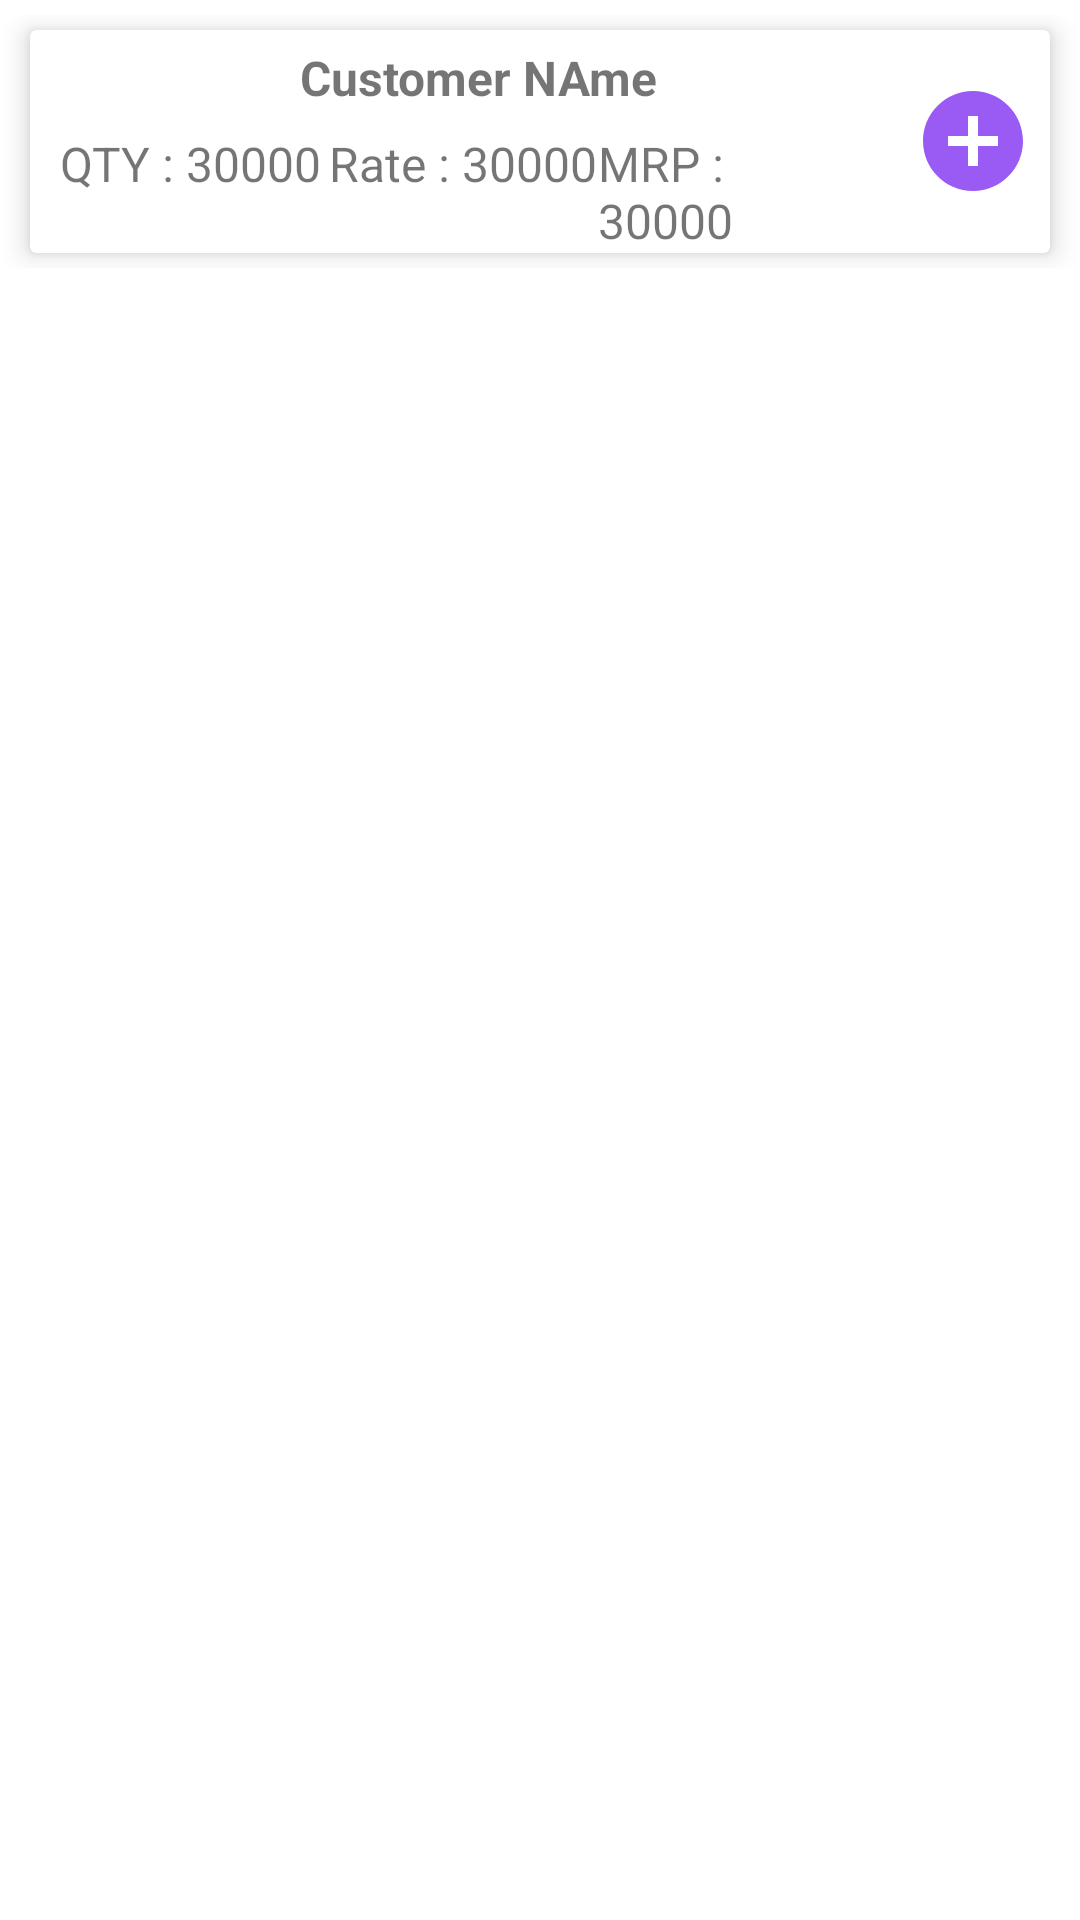

Produce the Android XML layout that renders to this screen, including the resource entries it uses.
<!-- AndroidManifest.xml: application theme Theme.BMS -->
<!-- res/layout/product_discription_layout.xml -->
<?xml version="1.0" encoding="utf-8"?>
<LinearLayout xmlns:android="http://schemas.android.com/apk/res/android"
    xmlns:app="http://schemas.android.com/apk/res-auto"
    xmlns:card_view="http://schemas.android.com/tools"
    android:layout_width="match_parent"
    android:layout_height="wrap_content"
    android:orientation="vertical">

    <LinearLayout
        android:layout_width="match_parent"
        android:layout_height="wrap_content"
        android:layout_marginTop="5dp"
        android:layout_marginBottom="5dp">

        <androidx.cardview.widget.CardView
            android:layout_width="match_parent"
            android:layout_height="wrap_content"
            android:layout_marginStart="10dp"
            android:layout_marginTop="5dp"
            android:layout_marginEnd="10dp"
            android:layout_marginBottom="5dp"
            app:cardElevation="5dp"
            card_view:cardCornerRadius="10dp">

            <LinearLayout
                android:layout_width="match_parent"
                android:layout_height="match_parent"
                android:orientation="horizontal"
                android:weightSum="2">

                <LinearLayout
                    android:layout_width="0dp"
                    android:layout_height="wrap_content"
                    android:layout_weight="1.7"
                    android:orientation="vertical">

                    <LinearLayout
                        android:layout_width="match_parent"
                        android:layout_height="wrap_content"
                        android:layout_gravity="center"
                        android:layout_marginTop="2dp"
                        android:gravity="center"
                        android:orientation="horizontal">

                        <TextView
                            android:id="@+id/product_name"
                            android:layout_width="wrap_content"
                            android:layout_height="wrap_content"
                            android:layout_gravity="center"
                            android:layout_marginStart="10dp"
                            android:layout_marginTop="2dp"
                            android:gravity="center"
                            android:text="Customer NAme"
                            android:textSize="16dp"
                            android:textStyle="bold" />
                    </LinearLayout>

                    <LinearLayout
                        android:layout_width="match_parent"
                        android:layout_height="wrap_content"
                        android:layout_marginStart="10dp"
                        android:layout_marginTop="8dp"
                        android:layout_marginEnd="10dp"
                        android:orientation="horizontal">

                        <TextView
                            android:id="@+id/product_qty"
                            android:layout_width="100dp"
                            android:layout_height="wrap_content"
                            android:layout_weight="1"
                            android:text="QTY : 30000"
                            android:textSize="16dp" />

                        <TextView
                            android:id="@+id/product_rate"
                            android:layout_width="100dp"
                            android:layout_height="wrap_content"
                            android:layout_weight="1"
                            android:text="Rate : 30000"
                            android:textSize="16dp" />

                        <TextView
                            android:id="@+id/product_mrp"
                            android:layout_width="100dp"
                            android:layout_height="wrap_content"
                            android:layout_weight="1"
                            android:text="MRP : 30000"
                            android:textSize="16dp" />
                    </LinearLayout>


                </LinearLayout>

                <LinearLayout
                    android:layout_width="0dp"
                    android:layout_height="wrap_content"
                    android:layout_weight="0.3"
                    android:gravity="center"
                    android:layout_gravity="center"
                    android:visibility="visible">
                    <Button
                        android:id="@+id/button1"
                        android:layout_width="40dp"
                        android:layout_height="40dp"
                        android:layout_gravity="center"
                        android:gravity="center"
                        android:background="@drawable/add_circle"/>
                </LinearLayout>

            </LinearLayout>

        </androidx.cardview.widget.CardView>
    </LinearLayout>
</LinearLayout>
    
    
    
    

    
    
    
    
    
    
    
    
    
    
    
    

    
    
    
    

    
    
    

    
    
    
    

    
    
    
    
    
    

    
    
    
    
    
    

    
    
    
    
    
    
    
    
    
<!-- resources referenced by this layout -->
<resources>
  <!-- drawable add_circle (drawable) -->
  <vector android:alpha="0.65" android:height="24dp"
      android:tint="@color/colorPrimary" android:viewportHeight="24"
      android:viewportWidth="24" android:width="24dp" xmlns:android="http://schemas.android.com/apk/res/android">
      <path android:fillColor="@android:color/white" android:pathData="M12,2C6.48,2 2,6.48 2,12s4.48,10 10,10 10,-4.48 10,-10S17.52,2 12,2zM17,13h-4v4h-2v-4L7,13v-2h4L11,7h2v4h4v2z"/>
  </vector>
  <style name="Theme.BMS" parent="Theme.MaterialComponents.DayNight.NoActionBar">
          
          <item name="colorPrimary">@color/purple_500</item>
          <item name="colorPrimaryVariant">@color/purple_700</item>
          <item name="colorOnPrimary">@color/white</item>
          
          <item name="colorSecondary">@color/teal_200</item>
          <item name="colorSecondaryVariant">@color/teal_700</item>
          <item name="colorOnSecondary">@color/black</item>
          
          <item name="android:statusBarColor" tools:targetApi="l">?attr/colorPrimaryVariant</item>
          
      </style>
  <color name="colorPrimary">#6200EE</color>
  <color name="purple_500">#FF6200EE</color>
  <color name="purple_700">#FF3700B3</color>
  <color name="white">#FFFFFFFF</color>
  <color name="teal_200">#FF03DAC5</color>
  <color name="teal_700">#FF018786</color>
  <color name="black">#FF000000</color>
</resources>
